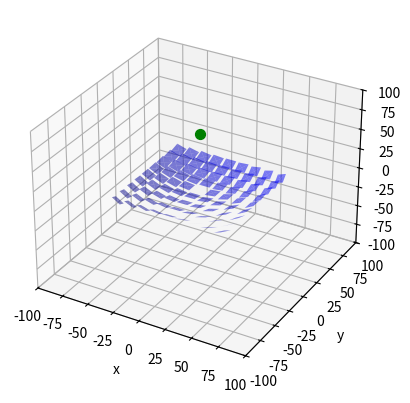

The matplotlib source for this figure:
#Playing around with classes and light physics
import numpy as np
from matplotlib import pyplot as plt
from matplotlib.animation import FuncAnimation, PillowWriter
from random import random
#Set up for the plot 
fig = plt.figure(num=1, clear=True)
ax = fig.add_subplot(1, 1, 1, projection='3d')
ax.set_xlim(-100, 100)
ax.set_ylim(-100, 100)
ax.set_zlim(-100, 100)
ax.set_xlabel('x')
ax.set_ylabel('y')
ax.set_zlabel('z')
class Sun():
    #Takes a slightly eliptical shaped path across the sky
    #Calculate position in 15 minute intervals
    #Position in 2 dimensions
    #Assume longest day of summer for the rise and set times
    #x = 50cost, y = sint
    x = 100
    y = 0
    z = 0
    position = np.array([x, z], dtype=float)

    def __init__(self, rise_time, set_time, intensity):
        self.rise_time = rise_time
        self.set_time = set_time
        self.intensity = intensity

    def move(self,t):
        #Takes a time t, to determine the position of the sun and change it
        self.x, self.z = 100*np.cos((np.pi*t/(self.day_time))), 70*np.sin(np.pi*t/(self.day_time))
        return self.x, self.z

    @property
    def day_time(self):
        return self.set_time-self.rise_time
    
    def create_ray(self):
        pass

    def __str__(self):
        return (f"Sun({self.rise_time}, {self.set_time}, {self.intensity}, {self.x, self.y})")
    
class Ray(Sun):
    #Find vector towards given mirror, that is the ray
    #Inherits the position of the sun
    def __init__(self):
        pass 

class Grid():
    def __init__(self, eq, size_x, size_y, margin_x, margin_y):
        self.eq = eq
        self.size_x = size_x
        self.size_y = size_y
        self.margin_x = margin_x
        self.margin_y = margin_y
        self.mirrors_used = 0

    def create_grid_space(self, x_len, y_len): #Returns a grid of possible locations for the mirror centers
        """
        Creates a grid of possible x and y coordinates by generating arrays of them given the size of the grid, and the margin around each mirror.
        These coordinates are then made into a grid of possible points for the mirror centres.
        The coordinates are then filtered by a boolean equation to clarify the arrangement of the mirror
        Returns a zipped object of all the allowed coordinates
        """
        x_coords = np.arange(-self.size_x, self.size_x+1, x_len+2*self.margin_x)
        y_coords = np.arange(-self.size_y, self.size_y+1, y_len+2*self.margin_y)
        grid = np.meshgrid(x_coords, y_coords)
        positions = zip(*(x.flat for x in grid)) #Returns the coordinate (x,y) value
        x_coords = []
        y_coords = []
        for (x,y) in positions: 
            if eval(self.eq): #If the coordinate satisfies a boolean equation i.e. it is in side a defined shape, the coordinate is kept
                x_coords.append(x)
                y_coords.append(y)
        self.mirrors_used = len(list(zip(x_coords, y_coords))) #Calculates the number of mirrors used by taking the number of allowed coordinates
        return zip(x_coords,y_coords)

    def create_mirrors(self, z, x_len, y_len, theta_x, theta_y, theta_z, reflectivity): #Returns a list of mirrors
        """
        Creates a mirror object for every space in the grid
        Returns a list of the objects
        """
        mirrors = []
        grid = self.create_grid_space(x_len, y_len)
        for (x,y) in grid:
            mirrors.append(Mirror(x, y, z, x_len, y_len, theta_x, theta_y, theta_z, reflectivity)) #Creates a mirror object for every allowed position within the grid
        return mirrors

    def __str__(self): #Dictates how print(mirror) works
        return f"A grid of mirror locations limited by equation '{self.eq}', size {self.size_x, self.size_y} and {self.mirrors_used} mirrors used."

class Mirror():
    def __init__(self, x, y, z, x_len, y_len, theta_x, theta_y, theta_z, reflectivity):
        """
        x,y,z dictate the position of the mirror
        x_len, y_len dictate the dimensions of the mirror
        theta_x, theta_y, theta_z dictate the rotation of the mirror
        relectivity dictates how reflective the mirror is (currently the alpha value)
        """
        self.x = x
        self.y = y
        self.z = z

        self.x_len = x_len
        self.y_len = y_len

        self.theta_x = theta_x
        self.theta_y = theta_y
        self.theta_z = theta_z

        self.points = np.array([[x,y,z,1],[x-x_len/2,y-y_len/2,z,1],[x-x_len/2, y+y_len/2, z,1],[x+x_len/2, y-y_len/2, z,1],[x+x_len/2, y+y_len/2, z,1]]) #Verteces of the mirror
        self.reflectivity = reflectivity
    
    @property
    def vectors(self):
        vector1 = self.rotated_points[1]-self.pos  #Two vectors used for finding the normal
        vector2 = self.rotated_points[2]-self.pos
        return vector1, vector2

    @property
    def pos(self): #position of the centre of the mirror
        return np.array([self.x, self.y, self.z, 1])
    
    @property
    def rotated_points(self): #Returns the list of rotated points
        T1 = self.T(-self.x, -self.y, -self.z)
        T2 = self.T(self.x, self.y, self.z)
        M = np.dot(T2, np.dot(self.R, T1)) #Translates the point to the origin, rotates it, translates it back
        rotated_points = [np.dot(M, point) for point in self.points] 
        return rotated_points
    
    @property
    def verteces(self): #Returns a list of final vertices
        return self.rotated_points

    @property
    def normal_vector(self): #Returns the normalised normal vector
        normal = np.cross(np.delete(self.vectors[1],3), np.delete(self.vectors[0],3))
        return normal/np.linalg.norm(normal)

    @property
    def plot_values(self): #Returns the values needed to plot the mirror as a square using trisurface
        x_vals = [point[0] for point in self.rotated_points]
        y_vals = [point[1] for point in self.rotated_points]
        z_vals = [point[2] for point in self.rotated_points]
        return np.array([x_vals, y_vals, z_vals])

    def axis_rotation(self, axis, ang):
        axis = axis/np.linalg.norm(axis)
        x = axis[0]
        y = axis[1]
        z = axis[2]
        matrix = np.array([[x*x*(1-np.cos(ang))+np.cos(ang), y*x*(1-np.cos(ang))-z*np.sin(ang), z*x*(1-np.cos(ang))+y*np.sin(ang),0],
                            [x*y*(1-np.cos(ang))+z*np.sin(ang), y*y*(1-np.cos(ang))+np.cos(ang), z*y*(1-np.cos(ang))-x*np.sin(ang), 0],
                            [x*z*(1-np.cos(ang)) - y*np.sin(ang),  y*z*(1 - np.cos(ang)) + x*np.sin(ang), z*z*(1 - np.cos(ang)) + np.cos(ang), 0],
                            [0, 0, 0, 1]])
        return matrix

    @property
    def Rx(self):
        return np.array([[1,0,0,0],  
                [0, np.cos(self.theta_x), -np.sin(self.theta_x), 0],
                [0, np.sin(self.theta_x), np.sin(self.theta_x), 0],
                [0,0,0,1]])

    @property
    def Ry(self):
        return np.array([[np.cos(self.theta_y), 0, np.sin(self.theta_y), 0],
                [0, 1, 0, 0],
                [-np.sin(self.theta_y), 0, np.cos(self.theta_y), 0],
                [0,0,0,1]])

    @property
    def Rz(self):
        return np.array([[np.cos(self.theta_z), -np.sin(self.theta_z), 0, 0],
                [np.sin(self.theta_z), np.cos(self.theta_z), 0, 0],
                [0,0,1,0],
                [0,0,0,1]])
    @property
    def R(self):
        return self._R
    
    @R.setter
    def R(self, value):
        self._R = value

    def T(self, x, y, z):
        return np.array([[1,0,0,x],[0,1,0,y],[0,0,1,z], [0,0,0,1]])
    
    #FIXME: Does something weird at negative z values (might not be an issue)
    def point_to_tower(self, tower):
        tower = tower - np.array([self.x, self.y, self.z, 0])
        norm_tower = np.delete(tower/np.linalg.norm(tower), 3)
        axis = np.cross(self.normal_vector, norm_tower)
        ang = np.arccos(np.dot(norm_tower, self.normal_vector))
        value = self.axis_rotation(axis, ang)
        self.R = value
        

    def __str__(self):
        return(f"Mirror at position ({self.x}, {self.y}, {self.z}), dimension {self.x_len, self.y_len}, rotation about x axis of {self.theta_x} radians, and rotation about y of {self.theta_y} radians")


sun = Sun(360, 1220, 10)

fig2, ax2 = plt.subplots(1,1)
fig2.set_size_inches(5,5)

#Equations for the grid shape
all_mirrors = 'True'
no_mirrors = 'False'
circle_eq = '52.5**2 >= x**2+y**2 >= 20**2'
square_eq = 'np.abs(x) > 45 or np.abs(y) > 45'

grid = Grid(all_mirrors, 50, 50, 1.25, 1.25)
mirrors = grid.create_mirrors(0, 10, 10, 0, 0, 0, 0.5)

for mirror in mirrors:
    #Plotting each mirror on the same axis
    mirror.R = np.dot(mirror.Rz,np.dot(mirror.Rx, mirror.Ry))
    mirror.point_to_tower([0,0,70,0])
    try:
        ax.plot_trisurf(mirror.plot_values[0], mirror.plot_values[1], mirror.plot_values[2], color = 'blue', alpha = mirror.reflectivity)
        # ax.quiver(mirror.pos[0], mirror.pos[1], mirror.pos[2], mirror.normal_vector[0], mirror.normal_vector[1], mirror.normal_vector[2], color = 'r', arrow_length_ratio = 0.1)   
    except RuntimeError:
        print(f"Run time error for {mirror}")

ax.scatter(0,0,70, color = 'g', s=50)
plt.show()

def animate(i):
    # Get the point from the points list at index i
    # Plot that point using the x and y coordinates
    ax.clear()
    ax.set_xlim(-100, 100)
    ax.set_ylim(-100, 100)
    ax.set_zlim(-100, 100)
    ax.plot(x[i], 0, z[i], color='orange', 
            label='original', marker='o')
    for mirror in mirrors:
        #Plotting each mirror on the same axis
        mirror.R = np.dot(mirror.Rz,np.dot(mirror.Rx, mirror.Ry))
        mirror.point_to_tower([x[i],0, z[i],0])
        try:
            ax.plot_trisurf(mirror.plot_values[0], mirror.plot_values[1], mirror.plot_values[2], color = 'blue', alpha = mirror.reflectivity)
            # ax.quiver(mirror.pos[0], mirror.pos[1], mirror.pos[2], mirror.normal_vector[0], mirror.normal_vector[1], mirror.normal_vector[2], color = 'r', arrow_length_ratio = 0.1)   
        except RuntimeError:
            print(f"Run time error for {mirror}")

def create_animation(path):
    for t in range(0, sun.day_time+1, 15):
        x_pos, z_pos = sun.move(t)
        x.append(x_pos)
        z.append(z_pos)
    ani = FuncAnimation(fig, animate, frames=len(x),
                        interval=500, repeat=False)
    ani.save(path, dpi = 300, writer=PillowWriter(fps=5))
    plt.close()

x = []
z = []

# create_animation("simple_animation.gif")


